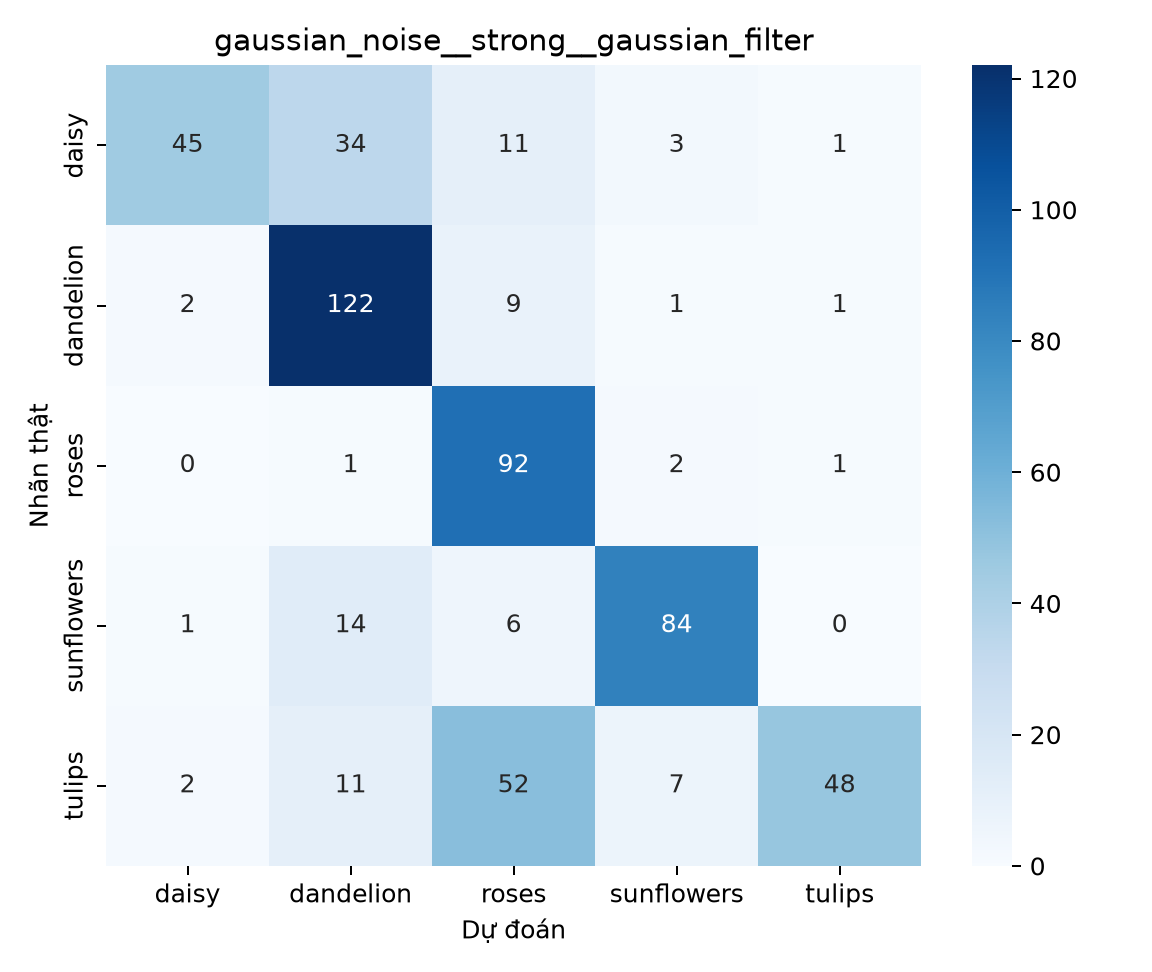

Data behind this chart, as committed beside it:
, daisy, dandelion, roses, sunflowers, tulips
daisy, 45, 34, 11, 3, 1
dandelion, 2, 122, 9, 1, 1
roses, 0, 1, 92, 2, 1
sunflowers, 1, 14, 6, 84, 0
tulips, 2, 11, 52, 7, 48
